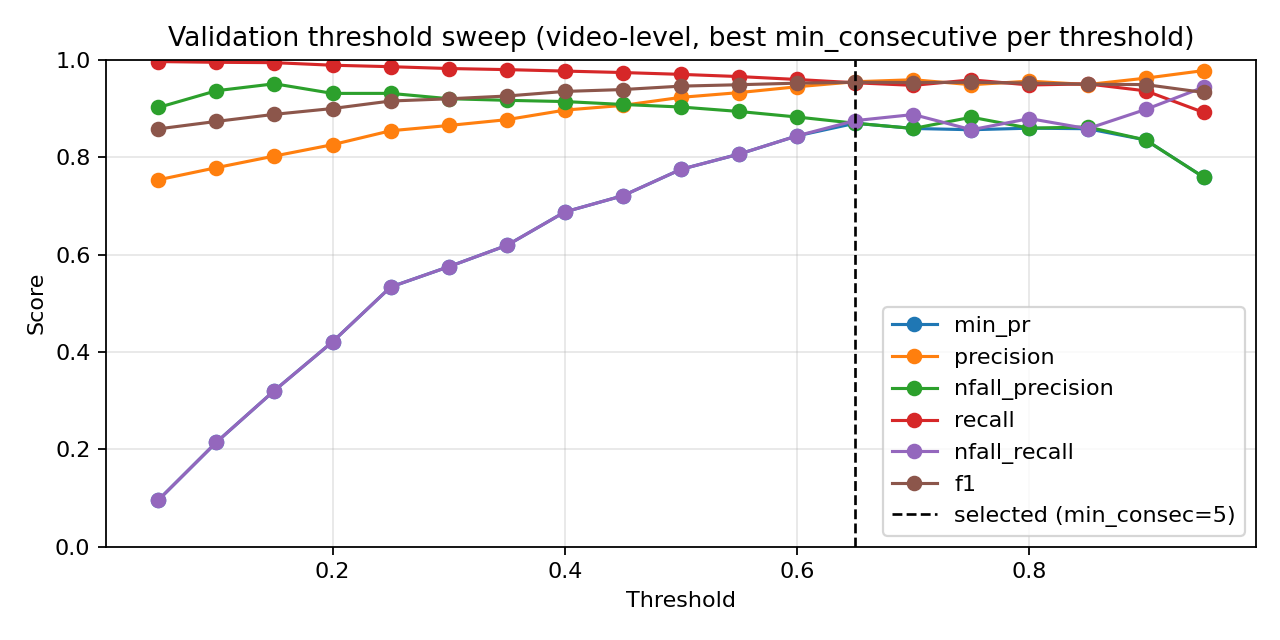

Data behind this chart, as committed beside it:
threshold, min_consecutive, precision, nfall_precision, recall, nfall_recall, min_pr, f1, accuracy
0.05, 1, 0.7408, 0.8824, 0.9985, 0.03125, 0.03125, 0.8506, 0.7421
0.05, 3, 0.7479, 0.8684, 0.9962, 0.06875, 0.06875, 0.8544, 0.7504
0.05, 5, 0.7534, 0.902, 0.9962, 0.09583, 0.09583, 0.858, 0.7576
0.1, 1, 0.7544, 0.9231, 0.997, 0.1, 0.1, 0.8589, 0.7592
0.1, 3, 0.7663, 0.9268, 0.9955, 0.1583, 0.1583, 0.866, 0.7736
0.1, 5, 0.7784, 0.9364, 0.9947, 0.2146, 0.2146, 0.8734, 0.788
0.15, 1, 0.7693, 0.9535, 0.997, 0.1708, 0.1708, 0.8685, 0.778
0.15, 3, 0.7844, 0.9431, 0.9947, 0.2417, 0.2417, 0.8771, 0.7951
0.15, 5, 0.8023, 0.9506, 0.994, 0.3208, 0.3208, 0.8879, 0.8156
0.2, 1, 0.7823, 0.9569, 0.9962, 0.2313, 0.2313, 0.8764, 0.7935
0.2, 3, 0.8002, 0.9434, 0.9932, 0.3125, 0.3125, 0.8864, 0.8128
0.2, 5, 0.8256, 0.9309, 0.9887, 0.4208, 0.4208, 0.8998, 0.8382
0.25, 1, 0.7939, 0.9577, 0.9955, 0.2833, 0.2833, 0.8833, 0.8067
0.25, 3, 0.8175, 0.93, 0.9895, 0.3875, 0.3875, 0.8953, 0.8299
0.25, 5, 0.8542, 0.9309, 0.9857, 0.5333, 0.5333, 0.9152, 0.8658
0.3, 1, 0.8056, 0.9471, 0.9932, 0.3354, 0.3354, 0.8896, 0.8189
0.3, 3, 0.8377, 0.9375, 0.9887, 0.4688, 0.4688, 0.907, 0.8509
0.3, 5, 0.865, 0.92, 0.982, 0.575, 0.575, 0.9198, 0.8741
0.35, 1, 0.8184, 0.9444, 0.9917, 0.3896, 0.3896, 0.8967, 0.8321
0.35, 3, 0.851, 0.9363, 0.9872, 0.5208, 0.5208, 0.9141, 0.8636
0.35, 5, 0.8769, 0.9167, 0.9797, 0.6188, 0.6188, 0.9255, 0.884
0.4, 1, 0.831, 0.9422, 0.9902, 0.4417, 0.4417, 0.9037, 0.8448
0.4, 3, 0.8644, 0.9384, 0.9865, 0.5708, 0.5708, 0.9214, 0.8763
0.4, 5, 0.8966, 0.9141, 0.9767, 0.6875, 0.6875, 0.9349, 0.9001
0.45, 1, 0.8476, 0.9492, 0.9902, 0.5062, 0.5062, 0.9134, 0.862
0.45, 3, 0.8787, 0.9373, 0.985, 0.6229, 0.6229, 0.9288, 0.889
0.45, 5, 0.9063, 0.9081, 0.9737, 0.7208, 0.7208, 0.9388, 0.9067
0.5, 1, 0.8647, 0.9481, 0.9887, 0.5708, 0.5708, 0.9225, 0.878
0.5, 3, 0.8957, 0.9292, 0.9812, 0.6833, 0.6833, 0.9365, 0.9023
0.5, 5, 0.9228, 0.9029, 0.9699, 0.775, 0.775, 0.9458, 0.9183
0.55, 1, 0.8794, 0.9404, 0.9857, 0.625, 0.625, 0.9295, 0.8901
0.55, 3, 0.9079, 0.9231, 0.9782, 0.725, 0.725, 0.9418, 0.9111
0.55, 5, 0.9325, 0.8938, 0.9654, 0.8063, 0.8063, 0.9487, 0.9232
0.6, 1, 0.8954, 0.9397, 0.9842, 0.6813, 0.6813, 0.9377, 0.9039
0.6, 3, 0.9236, 0.9098, 0.9722, 0.7771, 0.7771, 0.9473, 0.9205
0.6, 5, 0.9445, 0.8824, 0.9594, 0.8438, 0.8438, 0.9519, 0.9288
0.65, 1, 0.9113, 0.9314, 0.9805, 0.7354, 0.7354, 0.9446, 0.9155
0.65, 3, 0.9348, 0.907, 0.9699, 0.8125, 0.8125, 0.9521, 0.9282
0.65, 5, 0.9548, 0.8696, 0.9527, 0.875, 0.8696, 0.9537, 0.9321
0.7, 1, 0.9206, 0.92, 0.976, 0.7667, 0.7667, 0.9475, 0.9205
0.7, 3, 0.9407, 0.8966, 0.9654, 0.8313, 0.8313, 0.9529, 0.9299
0.7, 5, 0.9589, 0.8589, 0.9474, 0.8875, 0.8589, 0.9531, 0.9315
0.75, 1, 0.9335, 0.9065, 0.9699, 0.8083, 0.8083, 0.9514, 0.9271
0.75, 3, 0.9487, 0.882, 0.9587, 0.8562, 0.8562, 0.9537, 0.9315
0.75, 5, 0.9637, 0.8408, 0.9384, 0.9021, 0.8408, 0.9509, 0.9288
0.8, 1, 0.9398, 0.8884, 0.9624, 0.8292, 0.8292, 0.951, 0.9271
0.8, 3, 0.9561, 0.8595, 0.9482, 0.8792, 0.8595, 0.9521, 0.9299
0.8, 5, 0.9716, 0.8147, 0.9241, 0.925, 0.8147, 0.9472, 0.9244
0.85, 1, 0.949, 0.8619, 0.9504, 0.8583, 0.8583, 0.9497, 0.926
0.85, 3, 0.9665, 0.8292, 0.9324, 0.9104, 0.8292, 0.9491, 0.9266
0.85, 5, 0.9766, 0.7885, 0.9091, 0.9396, 0.7885, 0.9416, 0.9172
0.9, 1, 0.9622, 0.8353, 0.9361, 0.8979, 0.8353, 0.949, 0.926
0.9, 3, 0.9735, 0.787, 0.9091, 0.9313, 0.787, 0.9402, 0.915
0.9, 5, 0.9814, 0.7316, 0.8738, 0.9542, 0.7316, 0.9245, 0.8951
0.95, 1, 0.9778, 0.7588, 0.8918, 0.9437, 0.7588, 0.9328, 0.9056
0.95, 3, 0.9879, 0.7147, 0.8603, 0.9708, 0.7147, 0.9197, 0.8896
0.95, 5, 0.9909, 0.6638, 0.8212, 0.9792, 0.6638, 0.8981, 0.8631
